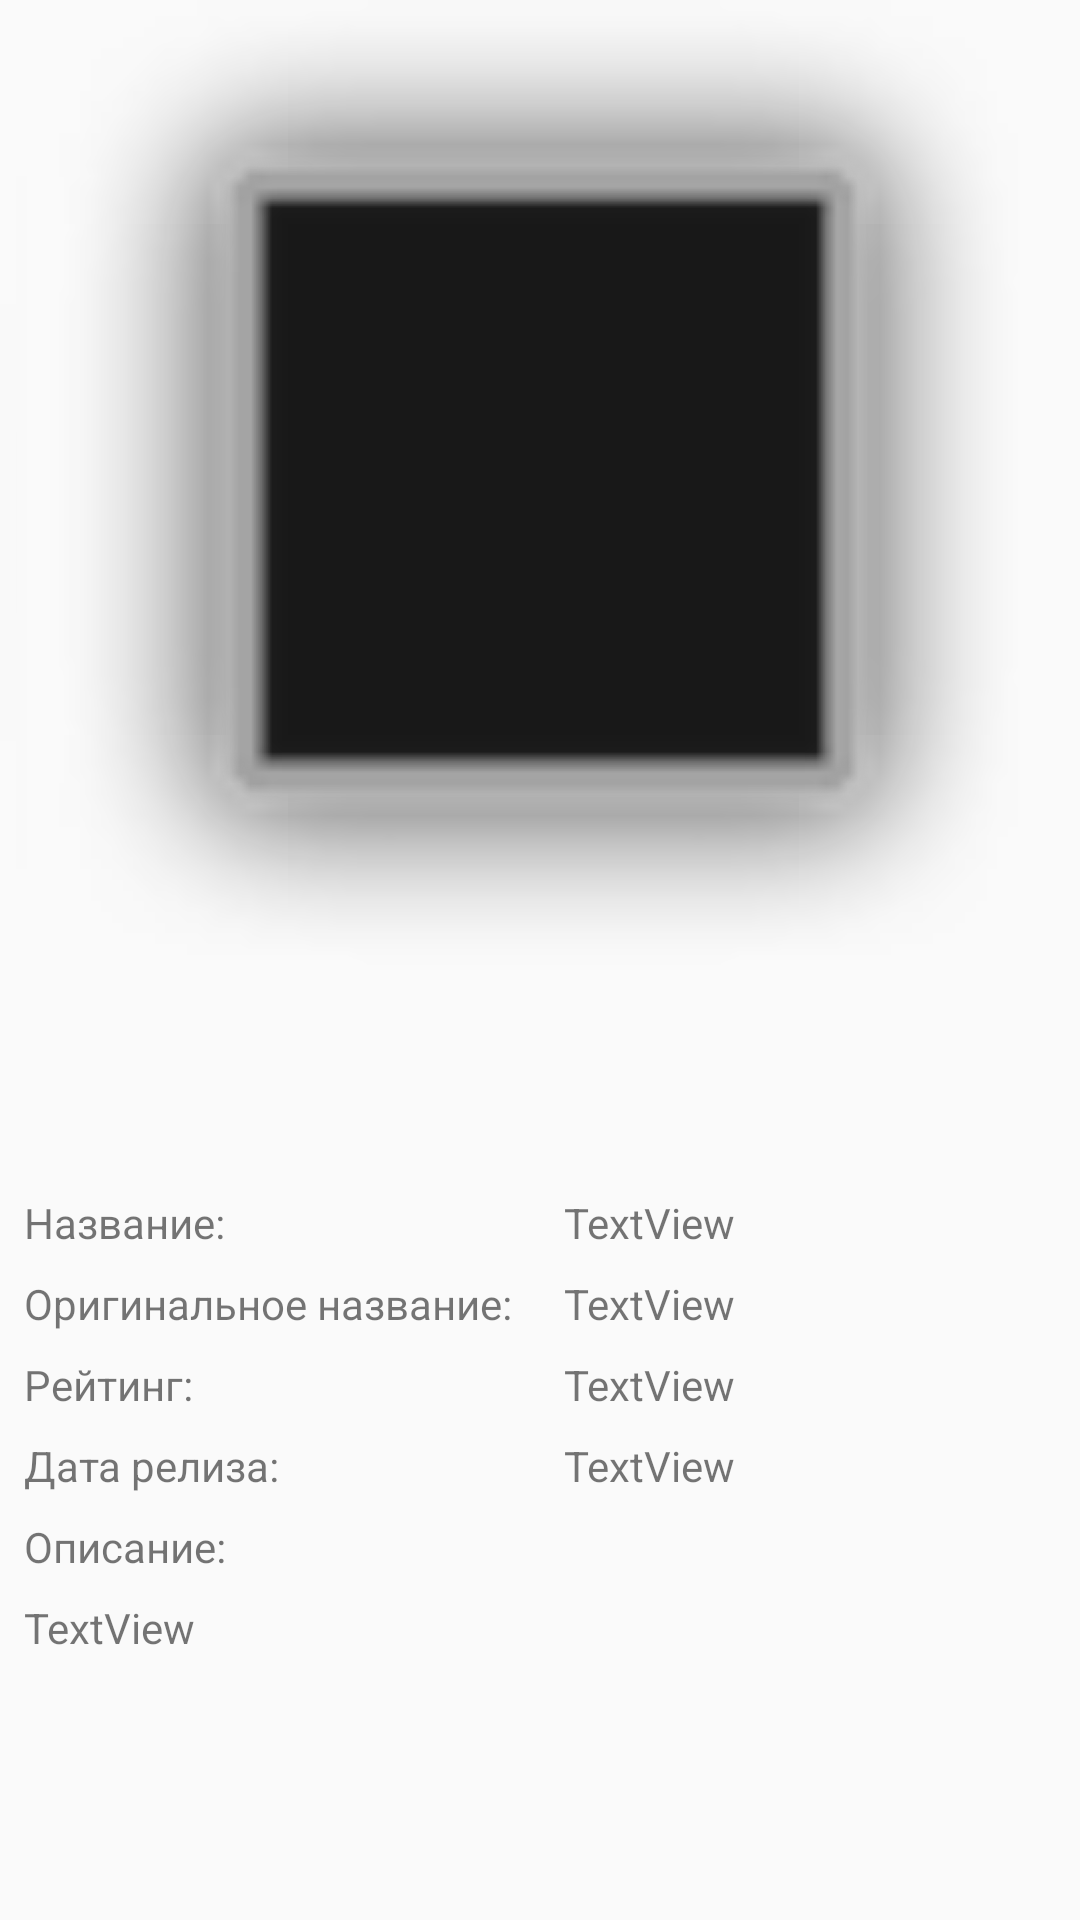

Produce the Android XML layout that renders to this screen, including the resource entries it uses.
<!-- AndroidManifest.xml: application theme AppTheme -->
<!-- res/layout/activity_detailed.xml -->
<?xml version="1.0" encoding="utf-8"?>
<ScrollView xmlns:android="http://schemas.android.com/apk/res/android"
    android:id="@+id/scrollViewInfo"
    xmlns:app="http://schemas.android.com/apk/res-auto"
    xmlns:tools="http://schemas.android.com/tools"
    android:layout_width="match_parent"
    android:layout_height="wrap_content"
    tools:context=".DetailActivity">

    <androidx.constraintlayout.widget.ConstraintLayout
        android:layout_width="match_parent"
        android:layout_height="match_parent">

        <ImageView
            android:id="@+id/imageViewBigPoster"
            android:layout_width="0dp"
            android:layout_height="wrap_content"
            android:adjustViewBounds="true"
            app:layout_constraintEnd_toEndOf="parent"
            app:layout_constraintStart_toStartOf="parent"
            app:layout_constraintTop_toTopOf="parent"
            app:srcCompat="@android:drawable/alert_dark_frame" />


        <ImageView
            android:id="@+id/imageViewAddToFavourite"
            android:layout_width="@dimen/size_of_star"
            android:layout_height="@dimen/size_of_star"
            android:layout_marginEnd="16dp"
            android:onClick="onClickChangeFavourite"
            app:layout_constraintBottom_toBottomOf="@+id/imageViewBigPoster"
            app:layout_constraintEnd_toEndOf="@+id/imageViewBigPoster"
            app:layout_constraintTop_toBottomOf="@+id/imageViewBigPoster"
            app:srcCompat="@drawable/star_empty" />


        <include
            layout="@layout/movie_info"
            android:id="@+id/movieInfo"
            android:layout_width="0dp"
            android:layout_height="wrap_content"
            app:layout_constraintStart_toStartOf="parent"
            app:layout_constraintEnd_toEndOf="parent"
            app:layout_constraintTop_toBottomOf="@id/imageViewAddToFavourite" />


    </androidx.constraintlayout.widget.ConstraintLayout>
</ScrollView>
<!-- res/layout/movie_info.xml (included above) -->
<?xml version="1.0" encoding="utf-8"?>
<androidx.constraintlayout.widget.ConstraintLayout xmlns:android="http://schemas.android.com/apk/res/android"
    android:layout_width="match_parent"
    android:layout_height="match_parent"
    xmlns:app="http://schemas.android.com/apk/res-auto">

    <TextView
        android:id="@+id/textViewLabelTitle"
        android:layout_width="wrap_content"
        android:layout_height="wrap_content"
        android:layout_margin="8dp"
        android:text="Название:"
        app:layout_constraintStart_toStartOf="parent"
        app:layout_constraintTop_toTopOf="parent" />

    <View
        android:layout_width="match_parent"
        android:layout_height="wrap_content"
        android:layout_margin="4dp"
        android:background="@android:color/black"
        app:layout_constraintTop_toBottomOf="@id/textViewLabelTitle"
        app:layout_constraintEnd_toEndOf="parent"
        app:layout_constraintStart_toStartOf="parent"/>

    <androidx.constraintlayout.widget.Guideline
        android:id="@+id/guideline"
        android:layout_width="wrap_content"
        android:layout_height="wrap_content"
        android:orientation="vertical"
        app:layout_constraintGuide_percent="0.5" />

    <TextView
        android:id="@+id/textViewTitle"
        android:layout_width="0dp"
        android:layout_height="wrap_content"
        android:layout_margin="8dp"
        android:text="TextView"
        app:layout_constraintEnd_toEndOf="parent"
        app:layout_constraintStart_toStartOf="@+id/guideline"
        app:layout_constraintTop_toTopOf="parent" />

    <TextView
        android:id="@+id/textViewLabelOriginalTitle"
        android:layout_width="wrap_content"
        android:layout_height="wrap_content"
        android:layout_margin="8dp"
        android:text="Оригинальное название:"
        app:layout_constraintStart_toStartOf="parent"
        app:layout_constraintTop_toBottomOf="@id/textViewTitle" />

    <TextView
        android:id="@+id/textViewOriginalTitle"
        android:layout_width="0dp"
        android:layout_height="wrap_content"
        android:layout_margin="8dp"
        android:text="TextView"
        app:layout_constraintEnd_toEndOf="parent"
        app:layout_constraintStart_toStartOf="@+id/guideline"
        app:layout_constraintTop_toBottomOf="@+id/textViewTitle" />

    <TextView
        android:id="@+id/textViewLabelRating"
        android:layout_width="wrap_content"
        android:layout_height="wrap_content"
        android:layout_margin="8dp"
        android:text="Рейтинг:"
        app:layout_constraintStart_toStartOf="parent"
        app:layout_constraintTop_toBottomOf="@+id/textViewOriginalTitle" />

    <TextView
        android:id="@+id/textViewRating"
        android:layout_width="0dp"
        android:layout_height="wrap_content"
        android:layout_margin="8dp"
        android:text="TextView"
        app:layout_constraintEnd_toEndOf="parent"
        app:layout_constraintStart_toStartOf="@+id/guideline"
        app:layout_constraintTop_toBottomOf="@+id/textViewOriginalTitle" />

    <TextView
        android:id="@+id/textViewLabelReleaseDate"
        android:layout_width="wrap_content"
        android:layout_height="wrap_content"
        android:layout_margin="8dp"
        android:text="Дата релиза:"
        app:layout_constraintStart_toStartOf="parent"
        app:layout_constraintTop_toBottomOf="@+id/textViewRating" />

    <TextView
        android:id="@+id/textViewReleaseDate"
        android:layout_width="0dp"
        android:layout_height="wrap_content"
        android:layout_margin="8dp"
        android:text="TextView"
        app:layout_constraintEnd_toEndOf="parent"
        app:layout_constraintStart_toStartOf="@+id/guideline"
        app:layout_constraintTop_toBottomOf="@+id/textViewRating" />

    <TextView
        android:id="@+id/textViewLabelDescription"
        android:layout_width="wrap_content"
        android:layout_height="wrap_content"
        android:layout_margin="8dp"
        android:text="Описание:"
        app:layout_constraintStart_toStartOf="parent"
        app:layout_constraintTop_toBottomOf="@+id/textViewReleaseDate" />

    <TextView
        android:id="@+id/textViewOverview"
        android:layout_width="0dp"
        android:layout_height="wrap_content"
        android:layout_margin="8dp"
        android:text="TextView"
        app:layout_constraintEnd_toEndOf="parent"
        app:layout_constraintStart_toStartOf="parent"
        app:layout_constraintTop_toBottomOf="@+id/textViewLabelDescription" />

    <androidx.recyclerview.widget.RecyclerView
        android:id="@+id/recyclerViewTrailers"
        android:nestedScrollingEnabled="false"
        android:layout_width="0dp"
        android:layout_height="wrap_content"
        app:layout_constraintEnd_toEndOf="parent"
        app:layout_constraintStart_toStartOf="parent"
        app:layout_constraintTop_toBottomOf="@+id/textViewOverview" />

    <androidx.recyclerview.widget.RecyclerView
        android:id="@+id/recyclerViewReviews"
        android:nestedScrollingEnabled="false"
        android:layout_width="0dp"
        android:layout_height="wrap_content"
        app:layout_constraintEnd_toEndOf="parent"
        app:layout_constraintStart_toStartOf="parent"
        app:layout_constraintTop_toBottomOf="@+id/recyclerViewTrailers" />
</androidx.constraintlayout.widget.ConstraintLayout>
<!-- resources referenced by this layout -->
<resources>
  <dimen name="size_of_star">60dp</dimen>
  <style name="AppTheme" parent="Theme.AppCompat.Light.DarkActionBar">
          
          <item name="colorPrimary">@color/colorPrimary</item>
          <item name="colorPrimaryDark">@color/colorPrimaryDark</item>
          <item name="colorAccent">@color/colorAccent</item>
      </style>
  <!-- not gathered from this repository: default colours our renderer supplied (Android Studio template values) -->
  <color name="colorPrimary">#FF6200EE</color>
  <color name="colorPrimaryDark">#FF3700B3</color>
  <color name="colorAccent">#FF03DAC5</color>
</resources>
